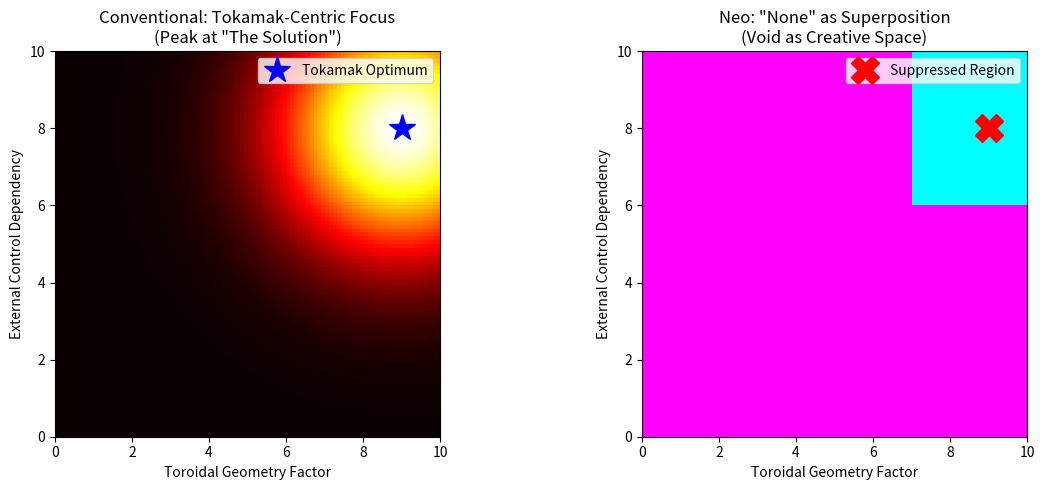

Here is the Python script that generated this plot: (Note: this script raises an exception after producing the figure.)
# ---------------------------------------------------------------------------
# OMEGA PROTOCOL - ALL RIGHTS RESERVED
# Copyright (c) 2026 Jacob M. (jake.s.dev1991@gmail.com | 217-799-8720)
# Usage restricted to academic research and review only. No monetization.
# See LICENSE.txt for full terms.
# ---------------------------------------------------------------------------
import numpy as np
import matplotlib.pyplot as plt
from scipy.stats import entropy

# Simulate the "solution space" of fusion reactor designs
# Conventional thinking: tokamak is the center of the probability distribution
# Neo's disruption: "None" is not absence, but a superposition of all non-tokamak solutions

# Create a 2D conceptual space: x-axis = "toroidal-ness", y-axis = "plasma stability approach"
# Tokamak lives at (high toroidal, high external control)

# Generate probability distributions
x = np.linspace(0, 10, 100)
y = np.linspace(0, 10, 100)
X, Y = np.meshgrid(x, y)

# Conventional agent's distribution: peak at tokamak region (9,8)
conventional = np.exp(-((X-9)**2 + (Y-8)**2) / 10)
conventional = conventional / conventional.sum()

# Neo's distribution: "None" as superposition - uniform across NON-tokamak regions
# Explicitly zero out the tokamak local optimum
neo = np.ones_like(X) * 0.1  # Base probability everywhere
neo[(X > 7) & (Y > 6)] = 0.001  # Suppress tokamak region (the "None")
neo = neo / neo.sum()

# Calculate information entropy - which worldview explores more possibilities?
conv_entropy = entropy(conventional.ravel())
neo_entropy = entropy(neo.ravel())

print(f"Conventional agent's solution space entropy: {conv_entropy:.3f} bits")
print(f"Neo's 'None-as-superposition' entropy: {neo_entropy:.3f} bits")
print(f"Disruption factor: {neo_entropy/conv_entropy:.2f}x more exploratory")

# Visualize
fig, (ax1, ax2) = plt.subplots(1, 2, figsize=(12, 5))

im1 = ax1.imshow(conventional, extent=[0,10,0,10], origin='lower', cmap='hot')
ax1.set_title('Conventional: Tokamak-Centric Focus\n(Peak at "The Solution")')
ax1.set_xlabel('Toroidal Geometry Factor')
ax1.set_ylabel('External Control Dependency')
ax1.plot(9, 8, 'b*', markersize=20, label='Tokamak Optimum')
ax1.legend()

im2 = ax2.imshow(neo, extent=[0,10,0,10], origin='lower', cmap='cool')
ax2.set_title('Neo: "None" as Superposition\n(Void as Creative Space)')
ax2.set_xlabel('Toroidal Geometry Factor')
ax2.set_ylabel('External Control Dependency')
ax2.plot(9, 8, 'rX', markersize=20, label='Suppressed Region')
ax2.legend()

plt.tight_layout()
plt.savefig('/tmp/disruption_map.png', dpi=150, bbox_inches='tight')
plt.show()

# The real disruption: What designs emerge from the void?
print("\n--- EMERGENT DESIGNS FROM THE 'NONE' SPACE ---")
emergent_concepts = {
    "Stellarator with AI-discovered geometry": (3, 7),
    "Z-pinch with liquid metal walls": (2, 5),
    "Field-reversed configuration + beam injection": (4, 3),
    "Dipole confinement in lunar vacuum": (1, 4),
    "Pulsed plasma focus with quantum sensors": (5, 2)
}

print("Designs that conventional agent's 'validation' would reject as 'invalid tasks':")
for design, coords in emergent_concepts.items():
    prob_conventional = conventional[int(coords[1]*10), int(coords[0]*10)]
    prob_neo = neo[int(coords[1]*10), int(coords[0]*10)]
    print(f"  - {design}: Conventional P={prob_conventional:.4f}, Neo P={prob_neo:.4f} ({prob_neo/prob_conventional:.0f}x more likely in Neo's model)")
